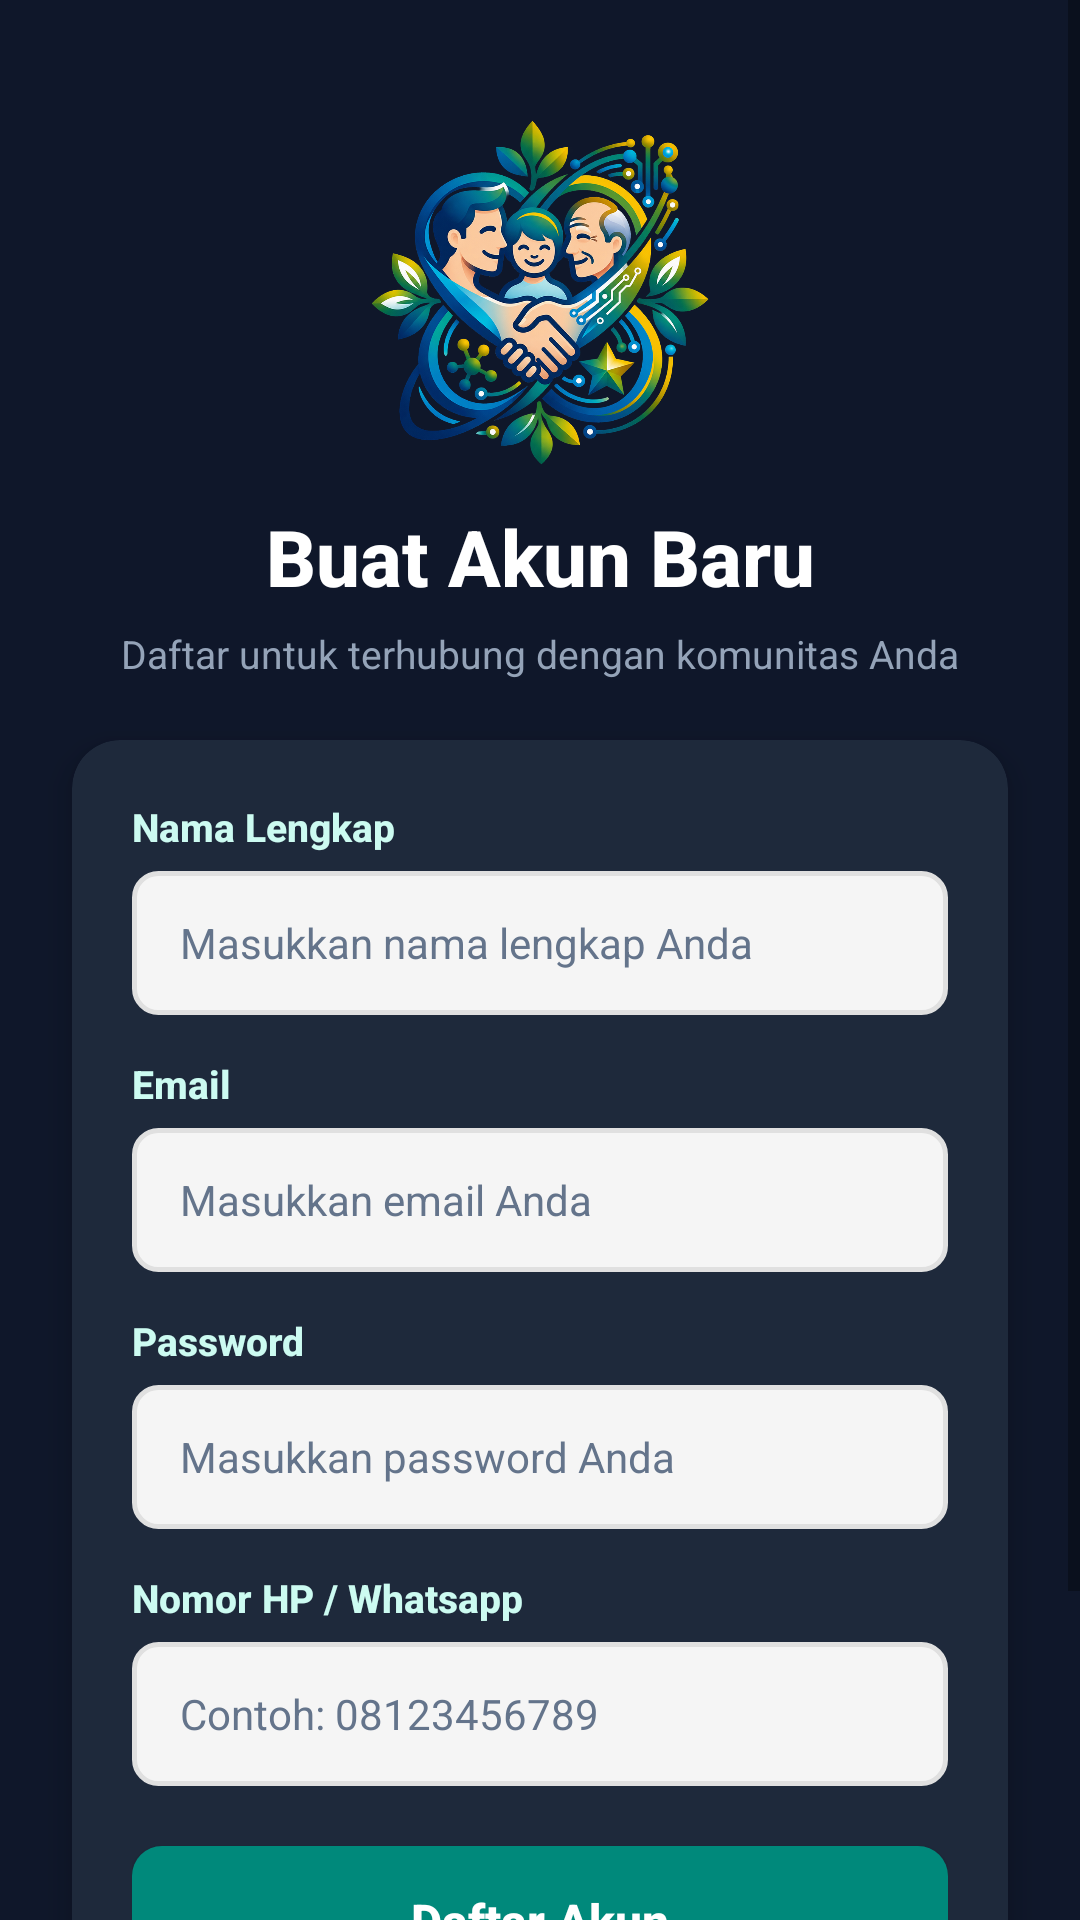

Reconstruct the res/layout file that produces this screen, plus the resources it refers to.
<!-- AndroidManifest.xml: application theme Theme.Project_Pramana -->
<!-- res/layout/activity_register.xml -->
<?xml version="1.0" encoding="utf-8"?>
<androidx.constraintlayout.widget.ConstraintLayout xmlns:android="http://schemas.android.com/apk/res/android"
    xmlns:app="http://schemas.android.com/apk/res-auto"
    xmlns:tools="http://schemas.android.com/tools"
    android:id="@+id/main"
    android:layout_width="match_parent"
    android:layout_height="match_parent"
    android:background="@color/primary_dark">

    <ScrollView
        android:layout_width="0dp"
        android:layout_height="0dp"
        android:fillViewport="true"
        app:layout_constraintBottom_toBottomOf="parent"
        app:layout_constraintEnd_toEndOf="parent"
        app:layout_constraintStart_toStartOf="parent"
        app:layout_constraintTop_toTopOf="parent">

        <androidx.constraintlayout.widget.ConstraintLayout
            android:layout_width="match_parent"
            android:layout_height="wrap_content"
            android:paddingBottom="32dp">

            <ImageView
                android:id="@+id/imageViewLogo"
                android:layout_width="120dp"
                android:layout_height="120dp"
                android:layout_marginTop="36dp"
                android:contentDescription="@string/splash_logo_desc"
                android:scaleType="centerInside"
                app:layout_constraintEnd_toEndOf="parent"
                app:layout_constraintStart_toStartOf="parent"
                app:layout_constraintTop_toTopOf="parent"
                app:srcCompat="@drawable/logo" />

            <TextView
                android:id="@+id/textViewTitle"
                android:layout_width="wrap_content"
                android:layout_height="wrap_content"
                android:layout_marginTop="12dp"
                android:fontFamily="sans-serif-medium"
                android:text="Buat Akun Baru"
                android:textColor="@color/white"
                android:textSize="26sp"
                android:textStyle="bold"
                app:layout_constraintEnd_toEndOf="parent"
                app:layout_constraintStart_toStartOf="parent"
                app:layout_constraintTop_toBottomOf="@+id/imageViewLogo" />

            <TextView
                android:id="@+id/textViewSubtitle"
                android:layout_width="0dp"
                android:layout_height="wrap_content"
                android:layout_marginStart="32dp"
                android:layout_marginTop="6dp"
                android:layout_marginEnd="32dp"
                android:gravity="center"
                android:text="Daftar untuk terhubung dengan komunitas Anda"
                android:textColor="@color/text_light"
                android:textSize="13sp"
                app:layout_constraintEnd_toEndOf="parent"
                app:layout_constraintStart_toStartOf="parent"
                app:layout_constraintTop_toBottomOf="@+id/textViewTitle" />

            <androidx.cardview.widget.CardView
                android:id="@+id/cardRegister"
                android:layout_width="0dp"
                android:layout_height="wrap_content"
                android:layout_marginStart="24dp"
                android:layout_marginTop="20dp"
                android:layout_marginEnd="24dp"
                app:cardBackgroundColor="@color/card_dark"
                app:cardCornerRadius="16dp"
                app:cardElevation="6dp"
                app:layout_constraintEnd_toEndOf="parent"
                app:layout_constraintStart_toStartOf="parent"
                app:layout_constraintTop_toBottomOf="@+id/textViewSubtitle">

                <LinearLayout
                    android:layout_width="match_parent"
                    android:layout_height="wrap_content"
                    android:orientation="vertical"
                    android:padding="20dp">

                    <TextView
                        android:layout_width="wrap_content"
                        android:layout_height="wrap_content"
                        android:layout_marginBottom="6dp"
                        android:fontFamily="sans-serif-medium"
                        android:text="Nama Lengkap"
                        android:textColor="@color/electric_teal_light"
                        android:textSize="13sp"
                        android:textStyle="bold" />

                    <androidx.appcompat.widget.AppCompatEditText
                        android:id="@+id/edtNama"
                        android:layout_width="match_parent"
                        android:layout_height="48dp"
                        android:layout_marginBottom="14dp"
                        android:background="@drawable/bg_edittext_rounded"
                        android:hint="Masukkan nama lengkap Anda"
                        android:inputType="textPersonName"
                        android:paddingStart="16dp"
                        android:paddingEnd="16dp"
                        android:textColor="@color/text_dark"
                        android:textColorHint="@color/text_muted"
                        android:textSize="14sp" />

                    <TextView
                        android:layout_width="wrap_content"
                        android:layout_height="wrap_content"
                        android:layout_marginBottom="6dp"
                        android:fontFamily="sans-serif-medium"
                        android:text="@string/email_label"
                        android:textColor="@color/electric_teal_light"
                        android:textSize="13sp"
                        android:textStyle="bold" />

                    <androidx.appcompat.widget.AppCompatEditText
                        android:id="@+id/edtEmail"
                        android:layout_width="match_parent"
                        android:layout_height="48dp"
                        android:layout_marginBottom="14dp"
                        android:background="@drawable/bg_edittext_rounded"
                        android:hint="@string/email_hint"
                        android:inputType="textEmailAddress"
                        android:paddingStart="16dp"
                        android:paddingEnd="16dp"
                        android:textColor="@color/text_dark"
                        android:textColorHint="@color/text_muted"
                        android:textSize="14sp" />

                    <TextView
                        android:layout_width="wrap_content"
                        android:layout_height="wrap_content"
                        android:layout_marginBottom="6dp"
                        android:fontFamily="sans-serif-medium"
                        android:text="@string/password_label"
                        android:textColor="@color/electric_teal_light"
                        android:textSize="13sp"
                        android:textStyle="bold" />

                    <androidx.appcompat.widget.AppCompatEditText
                        android:id="@+id/edtPassword"
                        android:layout_width="match_parent"
                        android:layout_height="48dp"
                        android:layout_marginBottom="14dp"
                        android:background="@drawable/bg_edittext_rounded"
                        android:hint="@string/password_hint"
                        android:inputType="textPassword"
                        android:paddingStart="16dp"
                        android:paddingEnd="16dp"
                        android:textColor="@color/text_dark"
                        android:textColorHint="@color/text_muted"
                        android:textSize="14sp" />

                    <TextView
                        android:layout_width="wrap_content"
                        android:layout_height="wrap_content"
                        android:layout_marginBottom="6dp"
                        android:fontFamily="sans-serif-medium"
                        android:text="Nomor HP / Whatsapp"
                        android:textColor="@color/electric_teal_light"
                        android:textSize="13sp"
                        android:textStyle="bold" />

                    <androidx.appcompat.widget.AppCompatEditText
                        android:id="@+id/edtPhone"
                        android:layout_width="match_parent"
                        android:layout_height="48dp"
                        android:layout_marginBottom="20dp"
                        android:background="@drawable/bg_edittext_rounded"
                        android:hint="Contoh: 08123456789"
                        android:inputType="phone"
                        android:paddingStart="16dp"
                        android:paddingEnd="16dp"
                        android:textColor="@color/text_dark"
                        android:textColorHint="@color/text_muted"
                        android:textSize="14sp" />

                    <Button
                        android:id="@+id/btnRegister"
                        android:layout_width="match_parent"
                        android:layout_height="50dp"
                        android:background="@drawable/bg_btn_login"
                        android:elevation="4dp"
                        android:fontFamily="sans-serif-medium"
                        android:text="Daftar Akun"
                        android:textAllCaps="false"
                        android:textColor="@color/white"
                        android:textSize="16sp"
                        android:textStyle="bold" />

                </LinearLayout>

            </androidx.cardview.widget.CardView>

            <TextView
                android:id="@+id/txtToLogin"
                android:layout_width="wrap_content"
                android:layout_height="wrap_content"
                android:layout_marginTop="20dp"
                android:clickable="true"
                android:focusable="true"
                android:fontFamily="sans-serif-medium"
                android:padding="8dp"
                android:text="Sudah punya akun? Masuk di sini"
                android:textColor="@color/electric_teal_light"
                android:textSize="14sp"
                app:layout_constraintEnd_toEndOf="parent"
                app:layout_constraintStart_toStartOf="parent"
                app:layout_constraintTop_toBottomOf="@+id/cardRegister" />

        </androidx.constraintlayout.widget.ConstraintLayout>

    </ScrollView>

</androidx.constraintlayout.widget.ConstraintLayout>
<!-- resources referenced by this layout -->
<resources>
  <color name="card_dark">#1E293B</color>
  <color name="electric_teal_light">#CCFBF1</color>
  <color name="primary_dark">#0F172A</color>
  <color name="text_dark">#0F172A</color>
  <color name="text_light">#94A3B8</color>
  <color name="text_muted">#64748B</color>
  <color name="white">#FFFFFFFF</color>
  <!-- drawable bg_btn_login (drawable) -->
  <?xml version="1.0" encoding="utf-8"?>
  <shape xmlns:android="http://schemas.android.com/apk/res/android"
      android:shape="rectangle">
      <gradient
          android:angle="90"
          android:startColor="#00897B"
          android:endColor="#00695C"
          android:type="linear" />
      <corners android:radius="10dp" />
      <solid android:color="#00897B" />
  </shape>
  <!-- drawable bg_edittext_rounded (drawable) -->
  <?xml version="1.0" encoding="utf-8"?>
  <shape xmlns:android="http://schemas.android.com/apk/res/android"
      android:shape="rectangle">
      <solid android:color="#F5F5F5" />
      <corners android:radius="8dp" />
      <stroke
          android:width="1.5dp"
          android:color="#E0E0E0" />
  </shape>
  <!-- drawable logo: png bitmap (drawable, 880849 bytes) -->
  <string name="email_hint">Masukkan email Anda</string>
  <string name="email_label">Email</string>
  <string name="password_hint">Masukkan password Anda</string>
  <string name="password_label">Password</string>
  <string name="splash_logo_desc">Civic Pulse Logo</string>
  <style name="Theme.Project_Pramana" parent="Base.Theme.Project_Pramana" />
  <style name="Base.Theme.Project_Pramana" parent="Theme.MaterialComponents.DayNight.NoActionBar">
          
          <item name="colorPrimary">@color/electric_teal</item>
          <item name="colorPrimaryVariant">@color/electric_teal_dark</item>
          <item name="colorOnPrimary">@color/white</item>
          <item name="colorSecondary">@color/electric_teal_light</item>
          <item name="colorOnSecondary">@color/primary_dark</item>
  
          
          <item name="android:statusBarColor">@color/primary_dark</item>
          <item name="android:windowLightStatusBar">false</item>
      </style>
  <color name="electric_teal">#0D9488</color>
  <color name="electric_teal_dark">#0F766E</color>
</resources>
